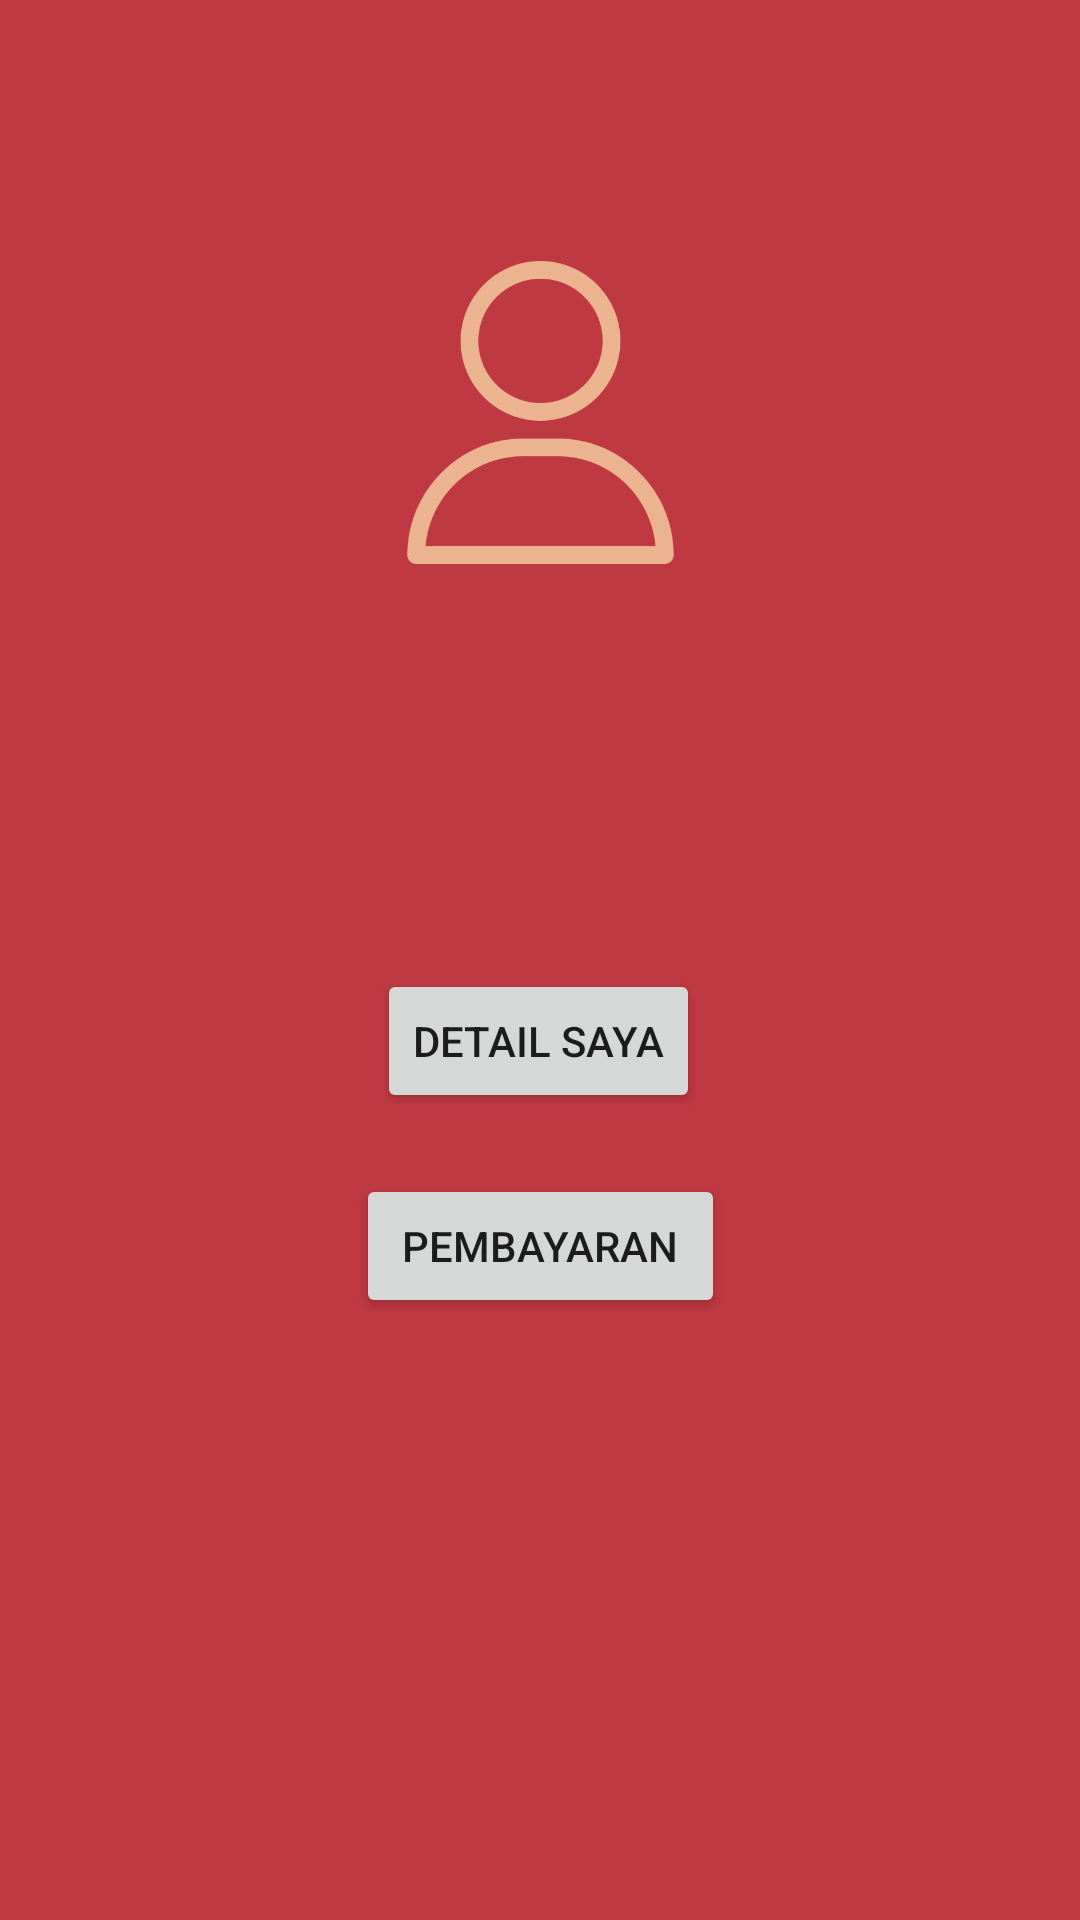

This screen was rendered from an Android layout file. Write that file and the resources it references.
<!-- AndroidManifest.xml: application theme Theme.Tubes -->
<!-- res/layout/activity_profil_pengguna.xml -->
<?xml version="1.0" encoding="utf-8"?>
<androidx.constraintlayout.widget.ConstraintLayout xmlns:android="http://schemas.android.com/apk/res/android"
    xmlns:app="http://schemas.android.com/apk/res-auto"
    xmlns:tools="http://schemas.android.com/tools"
    android:layout_width="match_parent"
    android:layout_height="match_parent"
    tools:context=".Profil_Pengguna"
    android:background="@color/red">

    <ImageView
        android:id="@+id/imageView2"
        android:layout_width="101dp"
        android:layout_height="123dp"
        android:layout_marginTop="76dp"
        app:layout_constraintEnd_toEndOf="parent"
        app:layout_constraintStart_toStartOf="parent"
        app:layout_constraintTop_toTopOf="parent"
        app:srcCompat="@drawable/ic_profile" />

    <Button
        android:id="@+id/button4"
        android:layout_width="wrap_content"
        android:layout_height="wrap_content"
        android:layout_marginTop="124dp"
        android:text="Detail Saya"
        app:layout_constraintEnd_toEndOf="parent"
        app:layout_constraintHorizontal_bias="0.498"
        app:layout_constraintStart_toStartOf="parent"
        app:layout_constraintTop_toBottomOf="@+id/imageView2" />

    <Button
        android:id="@+id/button6"
        android:layout_width="123dp"
        android:layout_height="48dp"
        android:text="Pembayaran"
        app:layout_constraintBottom_toBottomOf="parent"
        app:layout_constraintEnd_toEndOf="parent"
        app:layout_constraintStart_toStartOf="parent"
        app:layout_constraintTop_toBottomOf="@+id/button4"
        app:layout_constraintVertical_bias="0.092" />
</androidx.constraintlayout.widget.ConstraintLayout>
<!-- resources referenced by this layout -->
<resources>
  <color name="red">#BE3942</color>
  <!-- drawable ic_profile: png bitmap (drawable, 40073 bytes) -->
  <style name="Theme.Tubes" parent="Theme.AppCompat.Light.NoActionBar">
          
          <item name="colorPrimary">@color/red</item>
          <item name="colorPrimaryVariant">@color/red</item>
          <item name="colorOnPrimary">@color/red</item>
          
          <item name="colorSecondary">@color/teal_200</item>
          <item name="colorSecondaryVariant">@color/teal_700</item>
          <item name="colorOnSecondary">@color/black</item>
          
          <item name="android:statusBarColor" tools:targetApi="l">?attr/colorPrimaryVariant</item>
          
      </style>
  <color name="teal_200">#FF03DAC5</color>
  <color name="teal_700">#FF018786</color>
  <color name="black">#FF000000</color>
</resources>
